Run: headless pygame with SDL's dummy video driver; simulated clock (each Clock.tick advances the game by its frame time, no real sleeping); random seed 0; keys injected as events and as key.get_pressed() state; no mouse input.
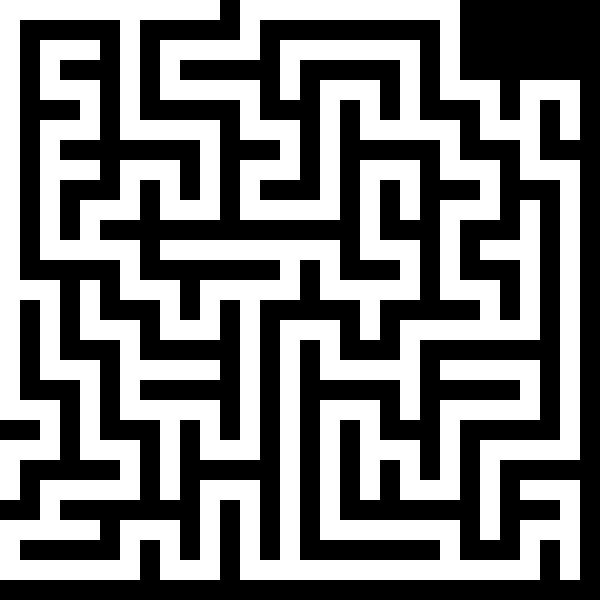
Frame 1 of 4 · flips 1–60 · no input
Frame 2 of 4 · flips 61–180 · tapped SPACE, RETURN · held RIGHT (→), D · screen unchanged from frame 1, image omitted
Frame 3 of 4 · flips 181–300 · held DOWN (↓), S · screen unchanged from frame 2, image omitted
Frame 4 of 4 · flips 301–420 · held LEFT (←), A, UP (↑), W · screen unchanged from frame 3, image omitted

The pygame program that drew these frames:

import pygame
import heapq
import random

# Khởi tạo Pygame
pygame.init()

# Kích thước cửa sổ và mê cung
maze_size = 30
cell_size = 20
wall_margin = 4
window_size = maze_size * cell_size

# Khởi tạo cửa sổ game
window = pygame.display.set_mode((window_size, window_size))
pygame.display.set_caption('Maze Game')

# Mê cung và các biến khác
maze = [[0 for _ in range(maze_size)] for _ in range(maze_size)]
direction = [(-1, 0), (1, 0), (0, 1), (0, -1)]
start_pos = None
end_pos = None
player_pos = None
visited_path = []

# Màu sắc
BLACK = (0, 0, 0)
WHITE = (255, 255, 255)
BLUE = (0, 0, 255)
GREEN = (0, 255, 0)
RED = (255, 0, 0)
YELLOW = (255, 255, 0)
LIGHT_GREEN = (144, 238, 144)


# Hàm tạo mê cung
def generate_maze():
    def dfs(x, y):
        random.shuffle(direction)
        for dx, dy in direction:
            nx, ny = x + 2 * dx, y + 2 * dy
            if (0 <= nx < maze_size) and (0 <= ny < maze_size) and (maze[ny][nx] == 0):
                maze[y + dy][x + dx] = 1
                maze[ny][nx] = 1
                dfs(nx, ny)

    for row in range(maze_size):
        for col in range(maze_size):
            maze[row][col] = 0

    start_x, start_y = random.randint(0, maze_size // 2) * 2, random.randint(0, maze_size // 2) * 2
    maze[start_y][start_x] = 1
    dfs(start_x, start_y)


# Vẽ mê cung
def draw_maze():
    window.fill(BLACK)
    for row in range(maze_size):
        for col in range(maze_size):
            x1 = col * cell_size
            y1 = row * cell_size
            if maze[row][col] == 0:
                pygame.draw.rect(window, BLACK, (x1, y1, cell_size, cell_size))
            else:
                pygame.draw.rect(window, WHITE, (x1, y1, cell_size, cell_size))
            if start_pos == (row, col):
                pygame.draw.ellipse(window, BLUE, (x1, y1, cell_size, cell_size))
            if end_pos == (row, col):
                pygame.draw.ellipse(window, GREEN, (x1, y1, cell_size, cell_size))
            if player_pos == (row, col):
                pygame.draw.ellipse(window, RED, (x1, y1, cell_size, cell_size))
            if (row, col) in visited_path:
                pygame.draw.rect(window, LIGHT_GREEN, (x1, y1, cell_size, cell_size))


# Vòng lặp game chính
generate_maze()
running = True
while running:
    for event in pygame.event.get():
        if event.type == pygame.QUIT:
            running = False
        # Xử lý phím bấm
        if event.type == pygame.KEYDOWN:
            if event.key == pygame.K_UP:
                # Di chuyển người chơi
                pass
            elif event.key == pygame.K_DOWN:
                # Di chuyển người chơi
                pass
            # Thêm các xử lý khác

    # Vẽ mê cung và cập nhật màn hình
    draw_maze()
    pygame.display.update()

# Thoát khỏi Pygame
pygame.quit()
